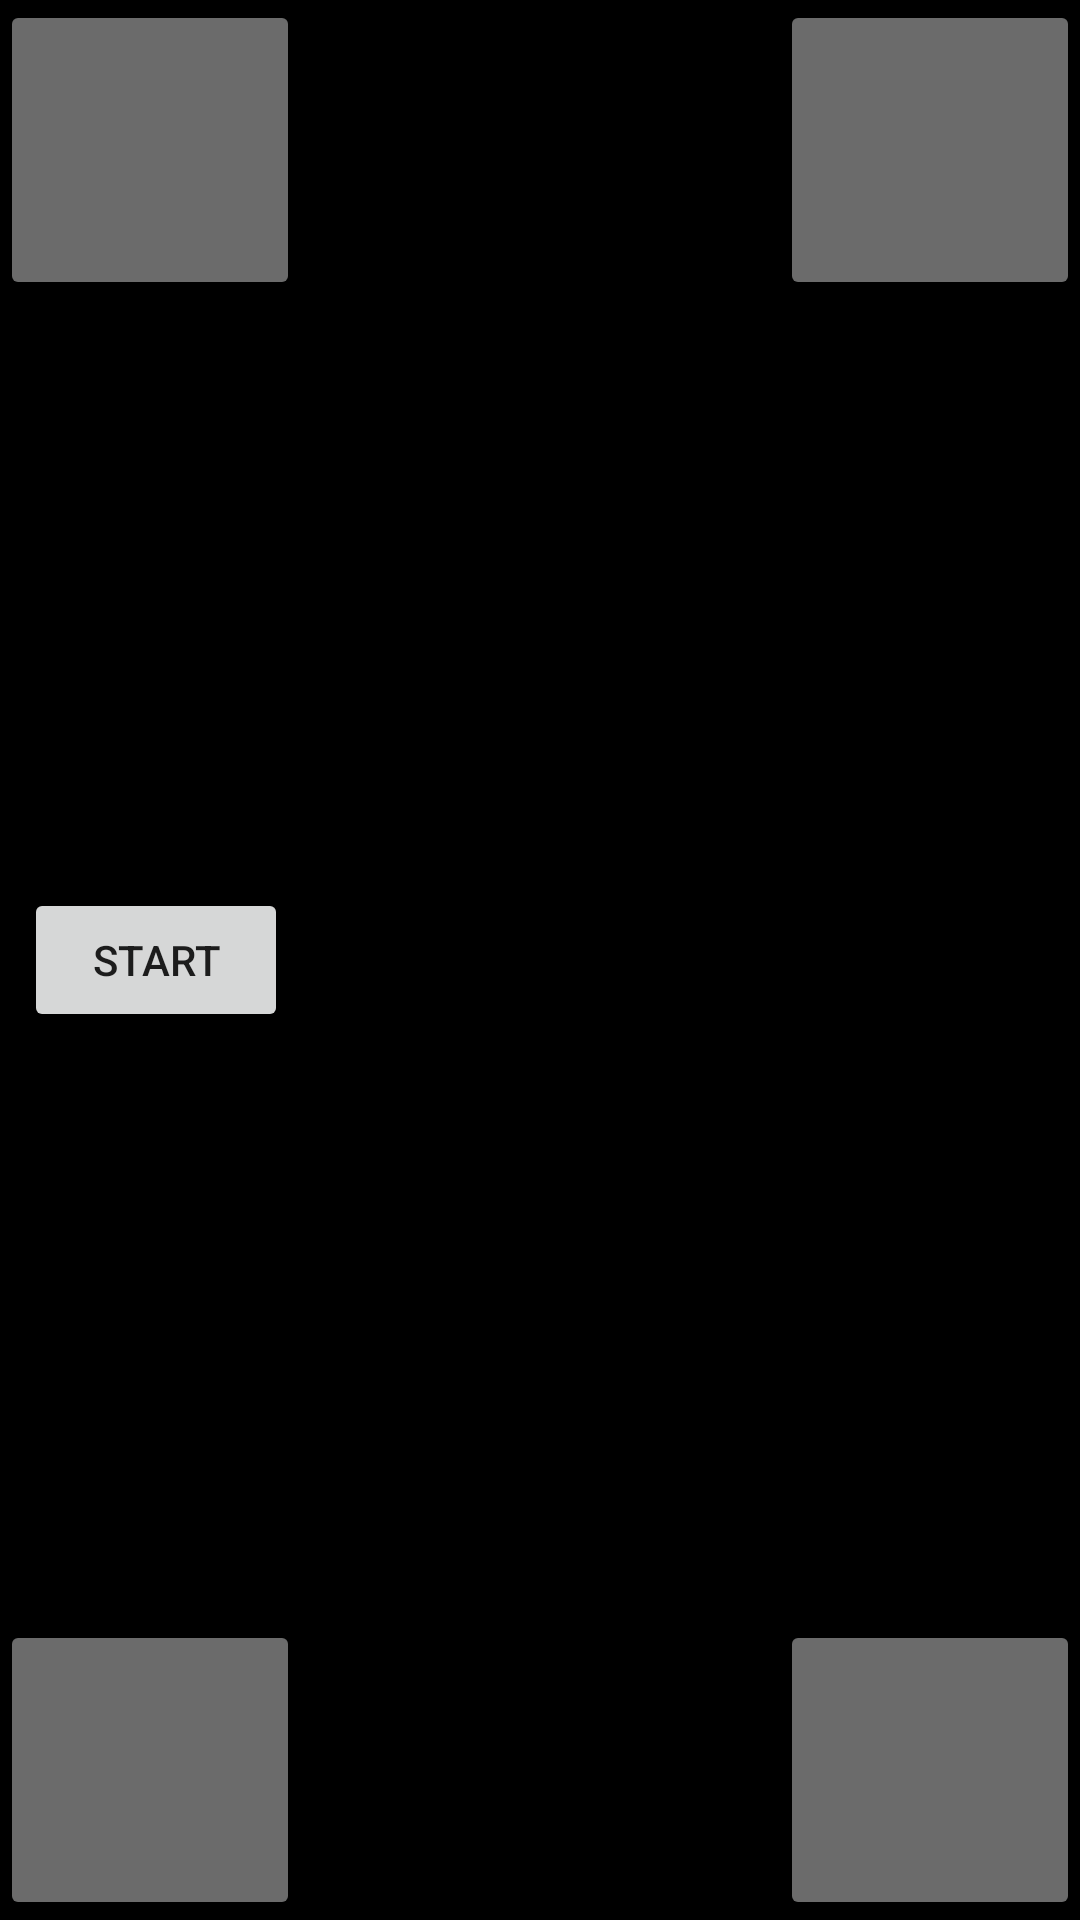

Produce the Android XML layout that renders to this screen, including the resource entries it uses.
<!-- AndroidManifest.xml: application theme AppTheme -->
<!-- res/layout/activity_game.xml -->
<?xml version="1.0" encoding="utf-8"?>
<androidx.constraintlayout.widget.ConstraintLayout xmlns:android="http://schemas.android.com/apk/res/android"
    xmlns:app="http://schemas.android.com/apk/res-auto"
    xmlns:tools="http://schemas.android.com/tools"
    android:layout_width="match_parent"
    android:layout_height="match_parent"
    android:background="@color/background_color"
    tools:context="com.example.pong.GameActivity">

    <FrameLayout
        android:id="@+id/gameView"
        android:layout_width="0dp"
        android:layout_height="0dp"
        app:layout_constraintBottom_toBottomOf="parent"
        app:layout_constraintDimensionRatio="9:16"
        app:layout_constraintEnd_toEndOf="parent"
        app:layout_constraintHorizontal_bias="0.5"
        app:layout_constraintStart_toStartOf="parent"
        app:layout_constraintTop_toTopOf="parent"
        app:layout_constraintVertical_bias="0.5" />

    <Button
        android:id="@+id/startButton"
        android:layout_width="wrap_content"
        android:layout_height="wrap_content"
        android:text="Start"
        app:layout_constraintBottom_toBottomOf="parent"
        app:layout_constraintEnd_toEndOf="parent"
        app:layout_constraintHorizontal_bias="0.03"
        app:layout_constraintStart_toStartOf="parent"
        app:layout_constraintTop_toTopOf="parent"
        app:layout_constraintVertical_bias="0.5" />

    <Button
        android:id="@+id/firstPlayerLeft"
        android:layout_width="100dp"
        android:layout_height="100dp"
        android:alpha="0.5"
        app:layout_constraintBottom_toBottomOf="parent"
        app:layout_constraintStart_toStartOf="parent" />

    <Button
        android:id="@+id/firstPlayerRight"
        android:layout_width="100dp"
        android:layout_height="100dp"
        android:alpha="0.5"
        app:layout_constraintBottom_toBottomOf="parent"
        app:layout_constraintEnd_toEndOf="parent" />

    <Button
        android:id="@+id/secondPlayerRight"
        android:layout_width="100dp"
        android:layout_height="100dp"
        android:alpha="0.5"
        app:layout_constraintStart_toStartOf="parent"
        app:layout_constraintTop_toTopOf="parent" />

    <Button
        android:id="@+id/secondPlayerLeft"
        android:layout_width="100dp"
        android:layout_height="100dp"
        android:alpha="0.5"
        app:layout_constraintEnd_toEndOf="parent"
        app:layout_constraintTop_toTopOf="parent" />

    <androidx.constraintlayout.widget.Group
        android:id="@+id/secondControls"
        android:layout_width="wrap_content"
        android:layout_height="wrap_content"
        app:constraint_referenced_ids="secondPlayerLeft,secondPlayerRight" />


</androidx.constraintlayout.widget.ConstraintLayout>
<!-- resources referenced by this layout -->
<resources>
  <color name="background_color">#000000</color>
  <style name="AppTheme" parent="Theme.AppCompat.Light.NoActionBar">
          
          <item name="windowNoTitle">true</item>
          <item name="windowActionBar">false</item>
          <item name="android:windowFullscreen">true</item>
          <item name="android:immersive">true</item>
  
      </style>
</resources>
